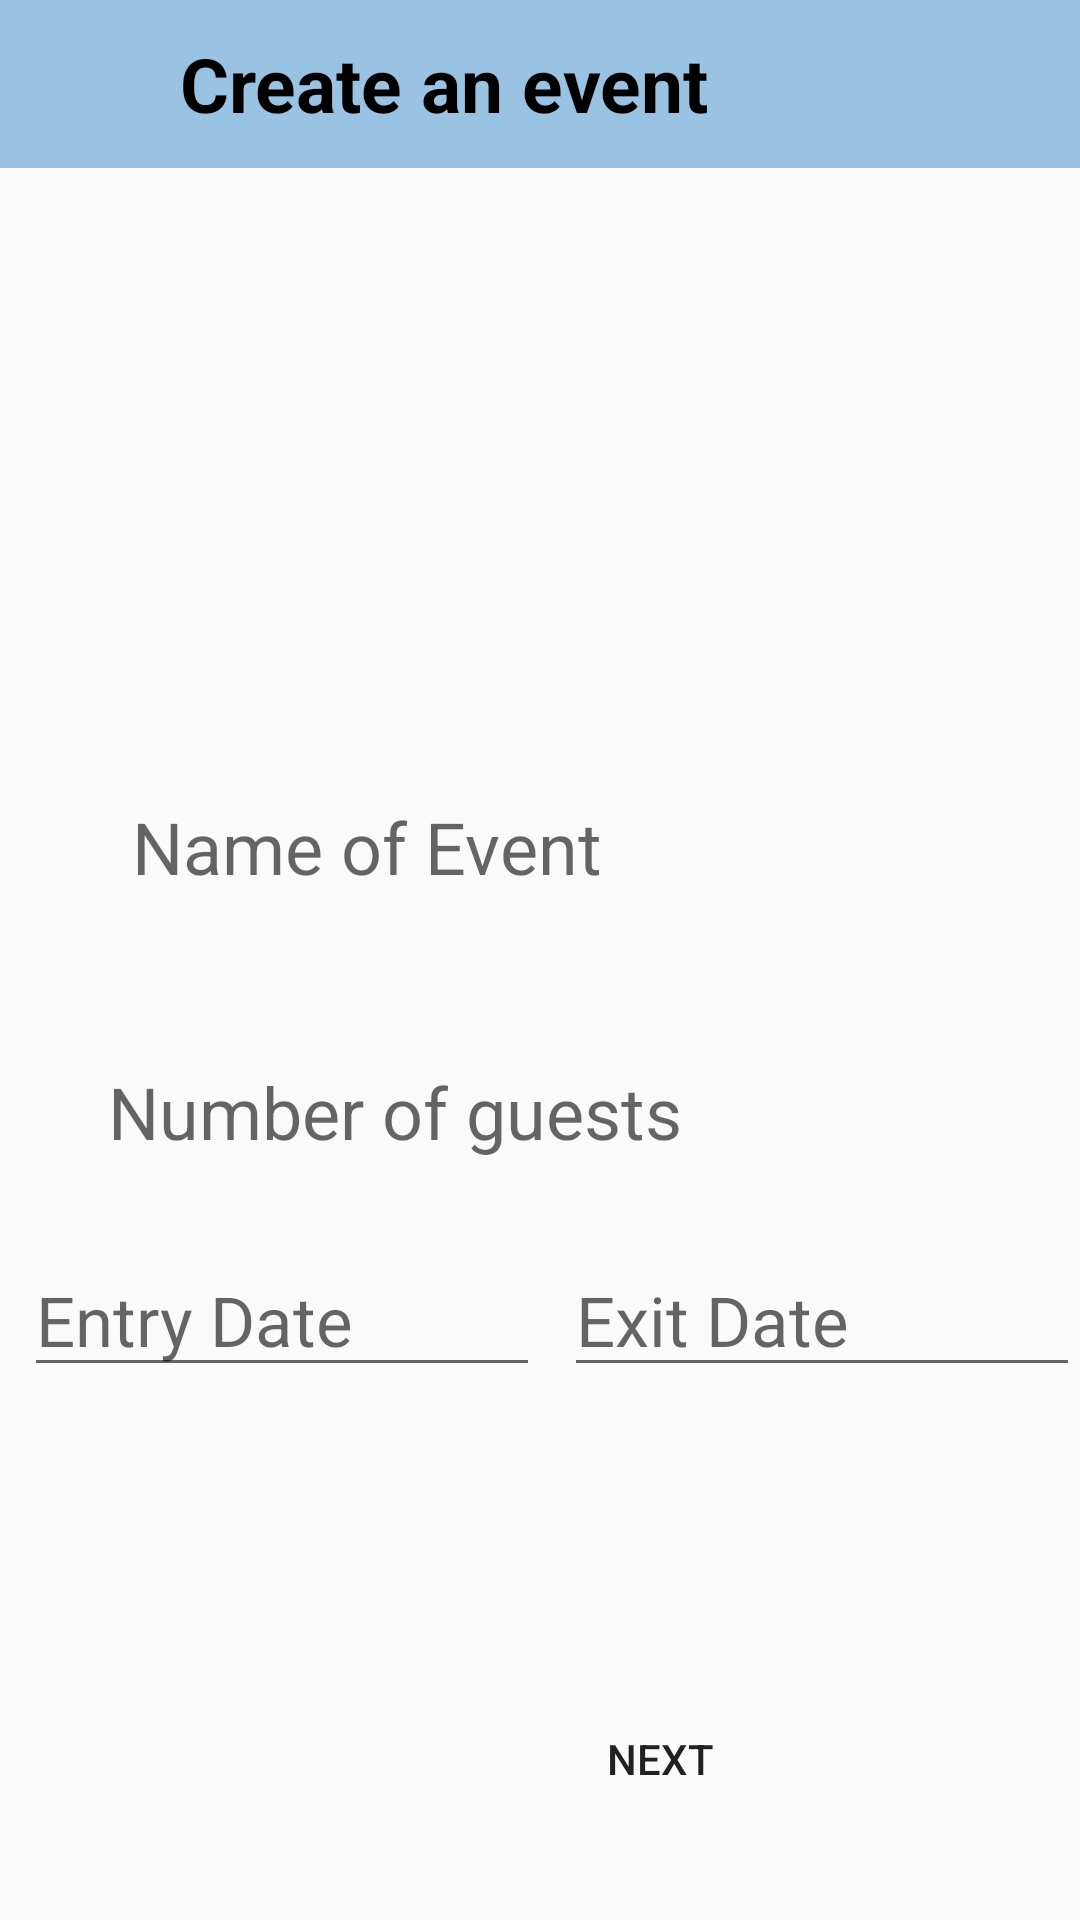

Android layout source for this screen:
<!-- AndroidManifest.xml: application theme Theme.EventManagement -->
<!-- res/layout/activity_book_event.xml -->
<?xml version="1.0" encoding="utf-8"?>
<LinearLayout android:layout_height="wrap_content"
    xmlns:android="http://schemas.android.com/apk/res/android"
    android:layout_width="match_parent"
    xmlns:app="http://schemas.android.com/apk/res-auto"
    android:orientation="vertical">

    <androidx.appcompat.widget.Toolbar
        android:id="@+id/toolbar"
        android:layout_width="match_parent"
        android:layout_height="wrap_content"
        android:background="#9AC2E3"
        >

        <TextView
            android:id="@+id/toolbarevent"
            android:layout_width="match_parent"
            android:layout_height="wrap_content"
            android:text="Create an event"
            android:textSize="25sp"
            android:textColor="@color/black"
            android:textStyle="bold"
            android:layout_marginLeft="60sp"
            android:layout_gravity="center_vertical"/>

    </androidx.appcompat.widget.Toolbar>

    <ImageView
        android:id="@+id/topimage"
        android:layout_width="match_parent"
        android:layout_height="180sp"

        android:layout_alignParentStart="true"
        android:layout_centerVertical="true"
        android:layout_marginStart="5dp"
        android:layout_marginEnd="3dp"/>

    <RelativeLayout
        android:layout_height="wrap_content"
        android:layout_width="match_parent"
        android:padding="20sp">


        <ImageView
            android:id="@+id/imageView"
            android:layout_width="wrap_content"
            android:layout_height="wrap_content"
            android:src="@drawable/baseline_event_24"
            android:layout_alignParentStart="true"
            android:layout_centerVertical="true"
            android:layout_marginStart="5dp"
            android:layout_marginEnd="3dp"/>

        <EditText
            android:id="@+id/eventtext"
            android:layout_width="match_parent"
            android:layout_height="wrap_content"
            android:layout_toEndOf="@id/imageView"
            android:layout_marginStart="8dp"
            android:layout_marginEnd="2dp"
            android:layout_marginTop="2dp"
            android:textSize="24sp"
            android:padding="8dp"
            android:background="@drawable/edittextfile"
            android:hint="Name of Event" />
    </RelativeLayout>

    <RelativeLayout
        android:layout_width="match_parent"
        android:layout_height="wrap_content"
        android:padding="20dp">

        <ImageView
            android:id="@+id/imageView1"
            android:layout_width="wrap_content"
            android:layout_height="wrap_content"

            android:layout_alignStart="@id/imageView1"
            android:layout_marginTop="10dp" />

        <EditText
            android:id="@+id/eventtext1"
            android:layout_width="match_parent"
            android:layout_height="wrap_content"
            android:layout_toEndOf="@id/imageView1"

            android:layout_marginStart="8dp"
            android:layout_marginEnd="2dp"
            android:textSize="24sp"
            android:padding="8dp"
            android:background="@drawable/edittextfile"
            android:hint="Number of guests" />

    </RelativeLayout>

    <LinearLayout
        android:layout_width="match_parent"
        android:layout_height="wrap_content"
        android:orientation="horizontal">
        <ImageView
            android:layout_width="wrap_content"
            android:layout_height="wrap_content"
            android:id="@+id/imgentry"

            android:layout_marginEnd="8dp"
            android:layout_marginTop="10dp"/>

        <EditText
            android:id="@+id/entryDateEditText"
            android:layout_width="0dp"
            android:layout_height="wrap_content"
            android:layout_weight="1"
            android:hint="Entry Date"

            android:textSize="23sp"/>

        <ImageView
            android:layout_width="wrap_content"
            android:layout_height="wrap_content"
            android:id="@+id/imgexit"

            android:layout_marginEnd="8dp"
            android:layout_marginTop="10dp"/>


        <EditText
            android:id="@+id/exitDateEditText"
            android:layout_width="0dp"
            android:layout_height="wrap_content"
            android:layout_weight="1"
            android:hint="Exit Date"
            android:textSize="23sp"/>



    </LinearLayout>




    <Button
        android:id="@+id/nextbutton"
        android:layout_width="120sp"
        android:layout_height="wrap_content"
        android:text="Next"
        android:background="@drawable/edittextfile"

        android:layout_marginHorizontal="160sp"
        android:layout_marginTop="100sp"/>


</LinearLayout>
<!-- resources referenced by this layout -->
<resources>
  <style name="Theme.EventManagement" parent="Theme.AppCompat.Light.NoActionBar">
          
          <item name="colorPrimary">@color/purple_500</item>
          <item name="colorPrimaryVariant">@color/purple_700</item>
          <item name="colorOnPrimary">@color/white</item>
          
          <item name="colorSecondary">@color/teal_200</item>
          <item name="colorSecondaryVariant">@color/teal_700</item>
          <item name="colorOnSecondary">@color/black</item>
          
          <item name="android:statusBarColor">?attr/colorPrimaryVariant</item>
          
      </style>
  <!-- not gathered from this repository: default colours our renderer supplied (Android Studio template values) -->
  <color name="purple_500">#FF6200EE</color>
  <color name="purple_700">#FF3700B3</color>
  <color name="teal_200">#FF03DAC5</color>
  <color name="teal_700">#FF018786</color>
  <color name="black">#FF000000</color>
  <color name="white">#FFFFFFFF</color>
</resources>
